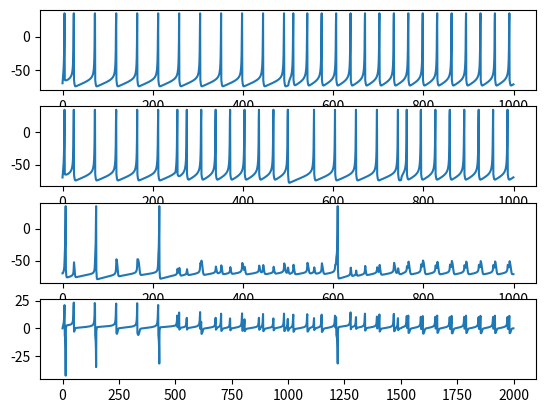

Recreate this plot in Python.
import math
import numpy as np
import matplotlib.pyplot as plt
import matplotlib.mlab as mlab
import matplotlib.gridspec as gridspec

class Person:
    def __init__(self, isIIS = False):
        
        if isIIS == False:
            self.a = 0.02
            self.b = -0.1
            self.c = -65
            self.d = 6
        else:
            self.a = -0.02
            self.b = -1
            self.c = -60
            self.d = 8

def count_snn_response(n, input):
    network_size = len(n)
    v = []
    u = []
    sim_time = 200
    dt = 1

    T = math.ceil(sim_time/dt)
    ii = np.zeros(T)

    for i in range(network_size):
        init_v = np.zeros(T)
        init_u = np.zeros(T)
        init_v[0] = -70          # Resting potential
        init_u[0] = -14          # Steady state
        v.append(init_v)
        u.append(init_u)

    time_range = range(0, T-1)

    for i in time_range:
        for j in range(network_size):
            if v[j][i] < 35:
                # Update ODE
                dv = (0.04*v[j][i] + 5)*v[j][i] + 140 - u[j][i]
                v[j][i + 1] = v[j][i] + (dv + Iapp)*dt
                du = a*(b*v[j][i] - u[j][i])
                u[j][i + 1] = u[j][i] + dt*du
            else:
                # Spike
                v[j][i] = 35
                v[j][i + 1] = c
                u[j][i + 1] = u[j][i] + d

        



def network_mapping_routing(input, wout, Cref):
    sampling = len(input[0])
    patterns = len(input)

    L = [0 for i in range(sampling)]
    avg = [0 for i in range(sampling)]
    w1 = [0 for i in range(sampling)]
    w2 = [0 for i in range(sampling)]
    n = [Person() for i in range(sampling)]
    C = [0 for i in range(sampling)]
    dt1, dt2 = 0, 0

    for i in range(sampling):
        for j in range(patterns):
            L[i] += input[i][j]
        
        avg[i] = L[i]/patterns
        #  w1(i) = f(avg(i))

        w1[i] = 2*(25 - avg[i])
        #  w1[i] = 1.4*(26 - avg[i])

        if w1[i] < 0:
            n[i] = Person(isIIS=True)
        # else:
        #     n[i] = Person()

        w2[i] = wout
        C[i] = Cref
    
    #  [dt1, dt2] = mode(SNN(IN)) - moda (najczęściej występująca wartość) z 2 pierwszych czasów impulsów z odpowiedzi pozytywnej (po dobraniu wzorca)

    return w1, w2, C, n, dt1, dt2



# Initialize parameters
dt = 0.5
d = 8
a = 0.02 
c = -65
b = 0.2
T = math.ceil(1000/dt)
ii = np.zeros(T)

# Reserve memory
v1 = np.zeros(T)
u1 = np.zeros(T)
v1[0] = -70          # Resting potential
u1[0] = -14          # Steady state

v2 = np.zeros(T)
u2 = np.zeros(T)
v2[0] = -70
u2[0] = -14

v3 = np.zeros(T)
u3 = np.zeros(T)
v3[0] = -70
u3[0] = -14

R1 = 7
R2 = 10

time_range = range(0, T-1)

# Loop over time 1:T-1
for t in time_range:

    # Get input
    if t*dt > 500:
        Iapp = 15
    else:
        Iapp = 10
   
    if (t*dt > 250 and t*dt < 500) or (t*dt > 750 and t*dt < 1000):
        Iapp2 = 15
    else:
        Iapp2 = 10
    
    # Neuron 1
    if v1[t] < 35:
        # Update ODE
        dv = (0.04*v1[t] + 5)*v1[t] + 140 - u1[t]
        v1[t + 1] = v1[t] + (dv + Iapp)*dt
        du = a*(b*v1[t] - u1[t])
        u1[t + 1] = u1[t] + dt*du
    else:
        # Spike
        v1[t] = 35
        v1[t + 1] = c
        u1[t + 1] = u1[t] + d
    
    # Neuron 2
    if v2[t] < 35:
        # Update ODE
        dv2 = (0.04*v2[t] + 5)*v2[t] + 140 - u2[t]
        
        v2[t + 1] = v2[t] + (dv2 + Iapp2)*dt
        du2 = a*(b*v2[t] - u2[t])
        u2[t + 1] = u2[t] + dt*du2
    else:
        # Spike
        v2[t] = 35
        v2[t + 1] = c
        u2[t + 1] = u2[t] + d
    
    I3 = (v1[t]-v3[t])/R1 + (v2[t]-v3[t])/R2
    ii[t] = I3
     
    # Neuron 3
    if v3[t] < 35:
        # Update ODE
        dv3 = (0.04*v3[t] + 5)*v3[t] + 140 - u3[t]
        
        v3[t + 1] = v3[t] + (dv3 + I3)*dt
        du3 = a*(b*v3[t] - u3[t])
        u3[t + 1] = u3[t] + dt*du3
    else:
        # Spike
        v3[t] = 35
        v3[t+1] = c
        u3[t + 1] = u3[t] + d


# Plot voltage trace

fig, (ax0, ax1, ax2, ax3) = plt.subplots(4, 1)

t_arranged = np.arange(0, 1000, dt)

ax0.plot(t_arranged, v1)
ax1.plot(t_arranged, v2)
ax2.plot(t_arranged, v3)
ax3.plot(ii)
plt.show()

# figure(1)
# plot((0:T-1)*dt,v,'g')
# figure(2)
# plot((0:T-1)*dt,v2,'b')

# xlabel('Time[ms]')
# ylabel('Membrane voltage[mV]')
# figure(3)
# plot(ii,'r')

# figure(4)
# plot((0:T-1)*dt,v3,'b')